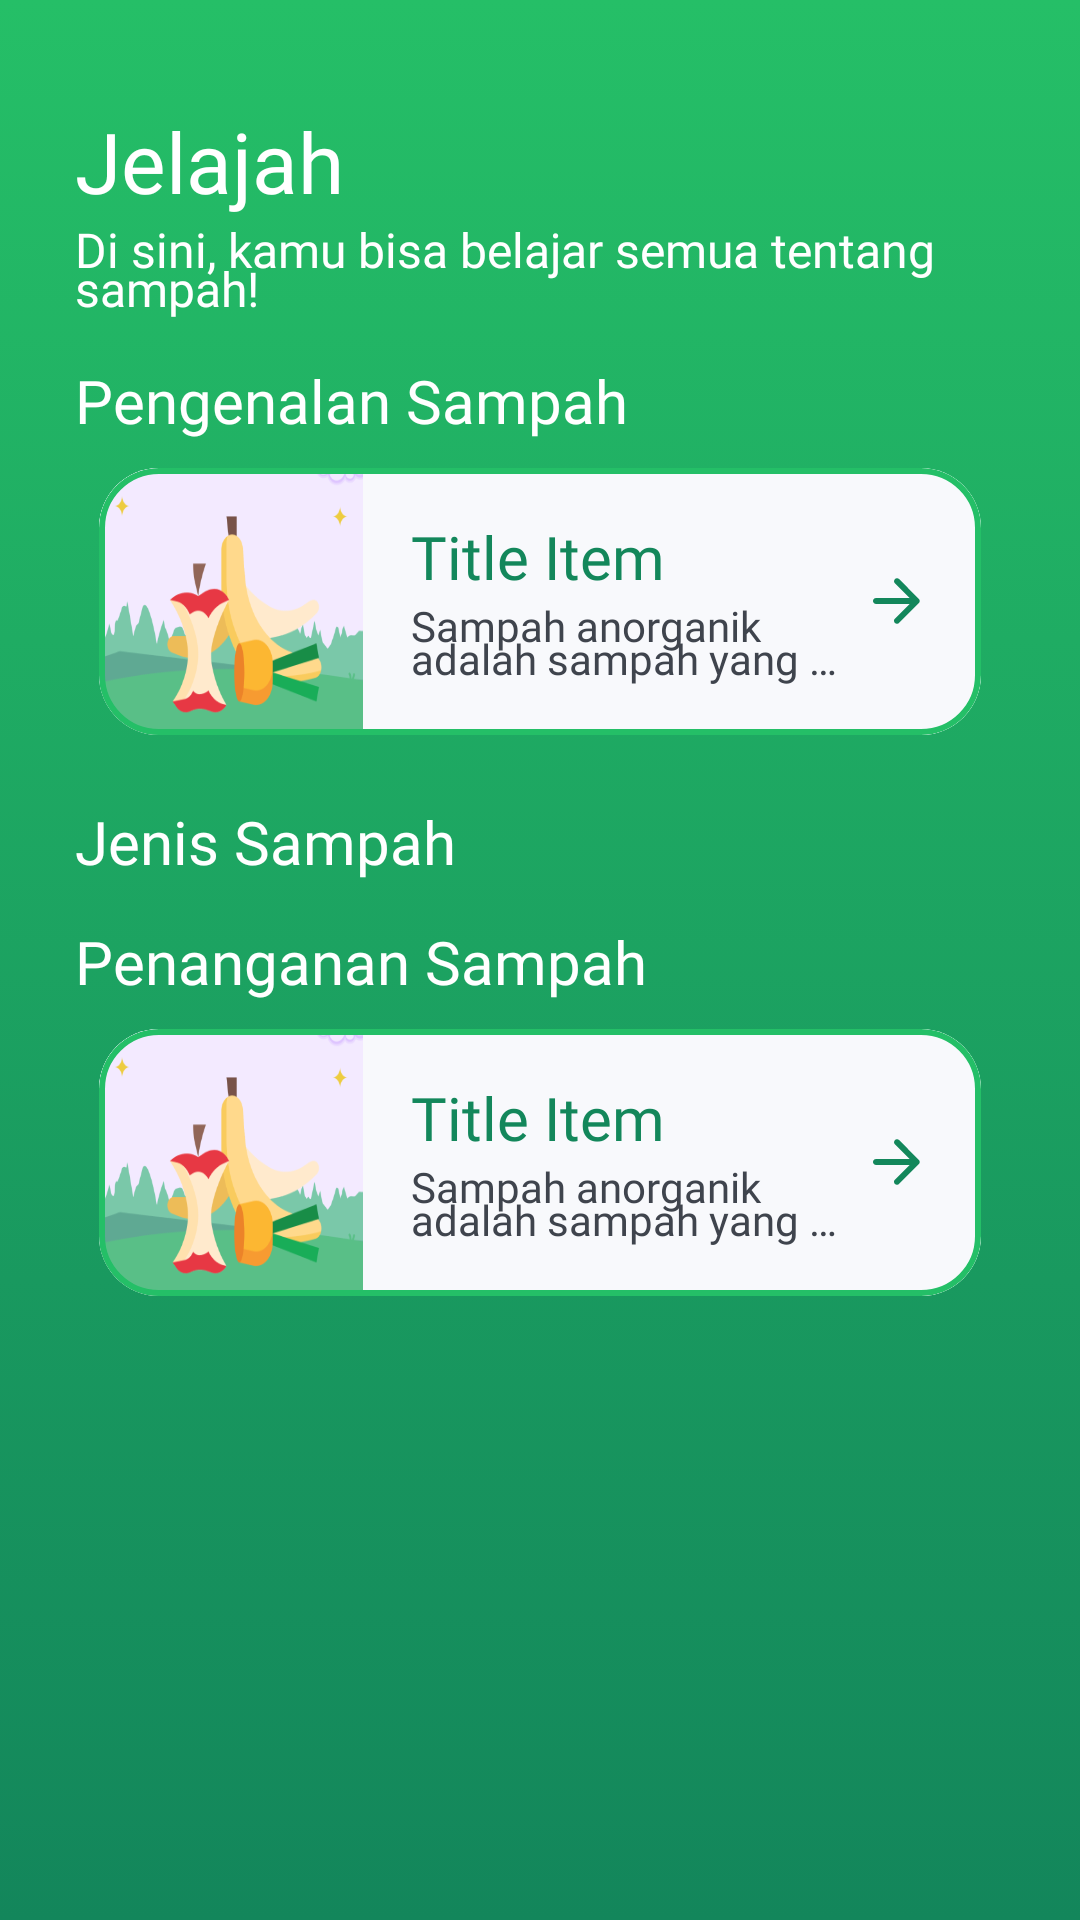

Here is an Android app screen rendered from its layout file. Give the layout XML and the strings, colors and styles it references.
<!-- AndroidManifest.xml: application theme Theme.SortSavvy -->
<!-- res/layout/fragment_explore_home.xml -->
<?xml version="1.0" encoding="utf-8"?>
<ScrollView xmlns:android="http://schemas.android.com/apk/res/android"
    xmlns:app="http://schemas.android.com/apk/res-auto"
    xmlns:tools="http://schemas.android.com/tools"
    android:layout_width="match_parent"
    android:layout_height="match_parent"
    android:background="@drawable/gradient_green">

    <LinearLayout
        android:layout_width="match_parent"
        android:layout_height="wrap_content"
        android:orientation="vertical">

        <TextView
            android:id="@+id/jelajahTextView"
            android:layout_width="wrap_content"
            android:layout_height="wrap_content"
            android:layout_marginStart="25dp"
            android:layout_marginTop="35dp"
            style="@style/TextContent.DarkGreen.TitleCard"
            android:textSize="28sp"
            android:textColor="@color/white"
            android:text="Jelajah"
            app:layout_constraintStart_toStartOf="parent"
            app:layout_constraintTop_toTopOf="parent" />

        <TextView
            android:id="@+id/deskripsiJelajahTextView"
            android:layout_width="wrap_content"
            android:layout_height="wrap_content"
            android:layout_marginStart="25dp"
            android:layout_marginEnd="25dp"
            style="@style/TextContent"
            android:textColor="@color/white"
            android:textSize="16sp"
            android:text="Di sini, kamu bisa belajar semua tentang sampah!"
            app:layout_constraintStart_toStartOf="parent"
            app:layout_constraintTop_toBottomOf="@+id/jelajahTextView" />

        <TextView
            android:id="@+id/pengenalanHeadTextView"
            style="@style/TextContent.DarkGreen.TitleCard"
            android:layout_width="wrap_content"
            android:layout_height="wrap_content"
            android:layout_marginStart="25dp"
            android:layout_marginTop="13dp"
            android:text="Pengenalan Sampah"
            android:textColor="@color/white"
            app:layout_constraintStart_toStartOf="parent"
            app:layout_constraintTop_toBottomOf="@+id/deskripsiJelajahTextView" />

        <include
            android:id="@+id/pengenalanCardInclude"
            layout="@layout/item_content_card"
            android:layout_width="match_parent"
            android:layout_height="wrap_content"
            android:layout_marginStart="25dp"
            android:layout_marginEnd="25dp"
            app:layout_constraintTop_toBottomOf="@+id/pengenalanHeadTextView" />

        <TextView
            android:id="@+id/jenisSampahHeadTextView"
            style="@style/TextContent.DarkGreen.TitleCard"
            android:layout_width="wrap_content"
            android:layout_height="wrap_content"
            android:layout_marginStart="25dp"
            android:layout_marginTop="13dp"
            android:text="Jenis Sampah"
            android:textColor="@color/white"
            app:layout_constraintStart_toStartOf="parent"
            app:layout_constraintTop_toBottomOf="@+id/pengenalanCardInclude" />

        <RelativeLayout
            android:layout_width="match_parent"
            android:layout_height="match_parent">

            <androidx.recyclerview.widget.RecyclerView
                android:id="@+id/jenisSampahItemRecyclerView"
                android:layout_width="match_parent"
                android:layout_height="wrap_content"
                android:layout_marginHorizontal="25dp"
                tools:listitem="@layout/item_content_card" />
        </RelativeLayout>

        <TextView
            android:id="@+id/penangananSampahHeadTextView"
            style="@style/TextContent.DarkGreen.TitleCard"
            android:layout_width="wrap_content"
            android:layout_height="wrap_content"
            android:layout_marginStart="25dp"
            android:layout_marginTop="13dp"
            android:text="Penanganan Sampah"
            android:textColor="@color/white"
            app:layout_constraintStart_toStartOf="parent"
            app:layout_constraintTop_toBottomOf="@+id/jenisSampahItemRecyclerView" />

        <include
            android:id="@+id/penangananCardInclude"
            layout="@layout/item_content_card"
            android:layout_width="match_parent"
            android:layout_height="wrap_content"
            android:layout_marginStart="25dp"
            android:layout_marginEnd="25dp"
            app:layout_constraintTop_toBottomOf="@+id/penangananSampahHeadTextView" />

        <TextView
            android:visibility="invisible"
            android:layout_width="match_parent"
            android:layout_height="match_parent"
            android:layout_marginTop="32dp"
            android:text="add bottom margin"
            app:layout_constraintTop_toBottomOf="@+id/penangananCardInclude"/>

    </LinearLayout>















































































































</ScrollView>
<!-- res/layout/item_content_card.xml (included above) -->
<?xml version="1.0" encoding="utf-8"?>
<com.google.android.material.card.MaterialCardView xmlns:android="http://schemas.android.com/apk/res/android"
    xmlns:app="http://schemas.android.com/apk/res-auto"
    android:layout_width="match_parent"
    android:layout_height="wrap_content"
    app:cardElevation="0dp"
    app:cardCornerRadius="20dp"
    app:strokeColor="@color/background_emerald_green"
    app:strokeWidth="2dp"
    app:cardUseCompatPadding="true"
    android:id="@+id/cardItemView">

    <RelativeLayout
        android:layout_width="match_parent"
        android:layout_height="wrap_content">

        <LinearLayout
            android:layout_width="match_parent"
            android:layout_height="wrap_content"
            android:orientation="horizontal"
            android:background="@color/background_white_gray_2"
            android:weightSum="10">

            <ImageView
                android:id="@+id/thumbnailImageView"
                android:layout_width="0dp"
                android:layout_height="match_parent"
                android:layout_weight="3"
                android:adjustViewBounds="true"
                android:scaleType="fitXY"
                android:src="@drawable/organik_ldscp" />

            <LinearLayout
                android:layout_width="0dp"
                android:layout_height="wrap_content"
                android:layout_weight="6"
                android:orientation="vertical">

                <TextView
                    android:id="@+id/itemTitleObjectTextView"
                    style="@style/TextContent.DarkGreen.TitleCard"
                    android:layout_width="wrap_content"
                    android:layout_height="wrap_content"
                    android:layout_marginTop="16dp"
                    android:layout_marginStart="16dp"
                    android:layout_marginEnd="16dp"
                    android:text="Title Item"
                    android:ellipsize="end"
                    android:maxLines="1" />

                <TextView
                    android:id="@+id/itemDescriptionObjectTextView"
                    style="@style/TextContent"
                    android:layout_width="wrap_content"
                    android:layout_height="wrap_content"
                    android:layout_marginStart="16dp"
                    android:layout_marginBottom="16dp"
                    android:layout_marginEnd="16dp"
                    android:text="Sampah anorganik adalah sampah yang berasal dari bahan-bahan ..."
                    android:ellipsize="end"
                    android:maxLines="2" />
            </LinearLayout>
        </LinearLayout>
        <LinearLayout
            android:layout_width="wrap_content"
            android:layout_height="wrap_content"
            android:layout_marginEnd="16dp"
            android:layout_alignParentEnd="true"
            android:layout_centerVertical="true">
            <ImageButton
                android:id="@+id/detailImageButton"
                android:layout_width="wrap_content"
                android:layout_height="wrap_content"
                android:scaleType="centerCrop"
                android:src="@drawable/round_arrow_forward_24"
                android:background="@color/background_white_gray_2" />
        </LinearLayout>
    </RelativeLayout>





</com.google.android.material.card.MaterialCardView>
<!-- resources referenced by this layout -->
<resources>
  <color name="background_emerald_green">#24BF67</color>
  <color name="background_white_gray_2">#F8F9FC</color>
  <color name="font_light_gray">#E0E0E0</color>
  <color name="white">#FFFFFFFF</color>
  <!-- drawable gradient_green (drawable) -->
  <?xml version="1.0" encoding="utf-8"?>
  <selector xmlns:android="http://schemas.android.com/apk/res/android">
      <item>
          <shape>
              <gradient
                  android:angle="90"
                  android:startColor="#13865B"
                  android:endColor="#25BF67"
                  android:type="linear" />
              
          </shape>
      </item>
  </selector>
  <!-- drawable organik_ldscp: png bitmap (drawable, 22869 bytes) -->
  <!-- drawable round_arrow_forward_24 (drawable) -->
  <vector xmlns:android="http://schemas.android.com/apk/res/android" android:autoMirrored="true" android:height="24dp" android:tint="@color/background_green" android:viewportHeight="24" android:viewportWidth="24" android:width="24dp">
        
      <path android:fillColor="@android:color/white" android:pathData="M5,13h11.17l-4.88,4.88c-0.39,0.39 -0.39,1.03 0,1.42 0.39,0.39 1.02,0.39 1.41,0l6.59,-6.59c0.39,-0.39 0.39,-1.02 0,-1.41l-6.58,-6.6c-0.39,-0.39 -1.02,-0.39 -1.41,0 -0.39,0.39 -0.39,1.02 0,1.41L16.17,11H5c-0.55,0 -1,0.45 -1,1s0.45,1 1,1z"/>
      
  </vector>
  <style name="TextContent">
          <item name="android:layout_width">wrap_content</item>
          <item name="android:layout_height">wrap_content</item>
          <item name="android:textColor">@color/font_black</item>
          <item name="android:fontFamily">@font/baloo_bhai_2</item>
          <item name="android:textSize">14sp</item>
          <item name="android:lineSpacingExtra">-2dp</item>
          <item name="android:lineSpacingMultiplier">0.8</item>
      </style>
  <style name="TextContent.DarkGreen.TitleCard">
          <item name="android:textSize">20sp</item>
          <item name="android:fontFamily">@font/baloo_bhai_2_bold</item>
      </style>
  <style name="TextContent.LightGray">
          <item name="android:textColor">@color/font_light_gray</item>
      </style>
  <style name="Theme.SortSavvy" parent="Base.Theme.SortSavvy" />
  <color name="background_green">#13875B</color>
  <color name="font_black">#3F444D</color>
  <style name="Base.Theme.SortSavvy" parent="Theme.MaterialComponents.DayNight">
          
          
          <item name="colorPrimary">@color/background_green</item>
          <item name="colorOnPrimary">@color/white</item>
          
          <item name="colorOnSecondary">@color/black</item>
          <item name="android:statusBarColor">@color/background_green</item>
          <item name="android:windowLightStatusBar">false</item>
      </style>
  <color name="black">#FF000000</color>
</resources>
